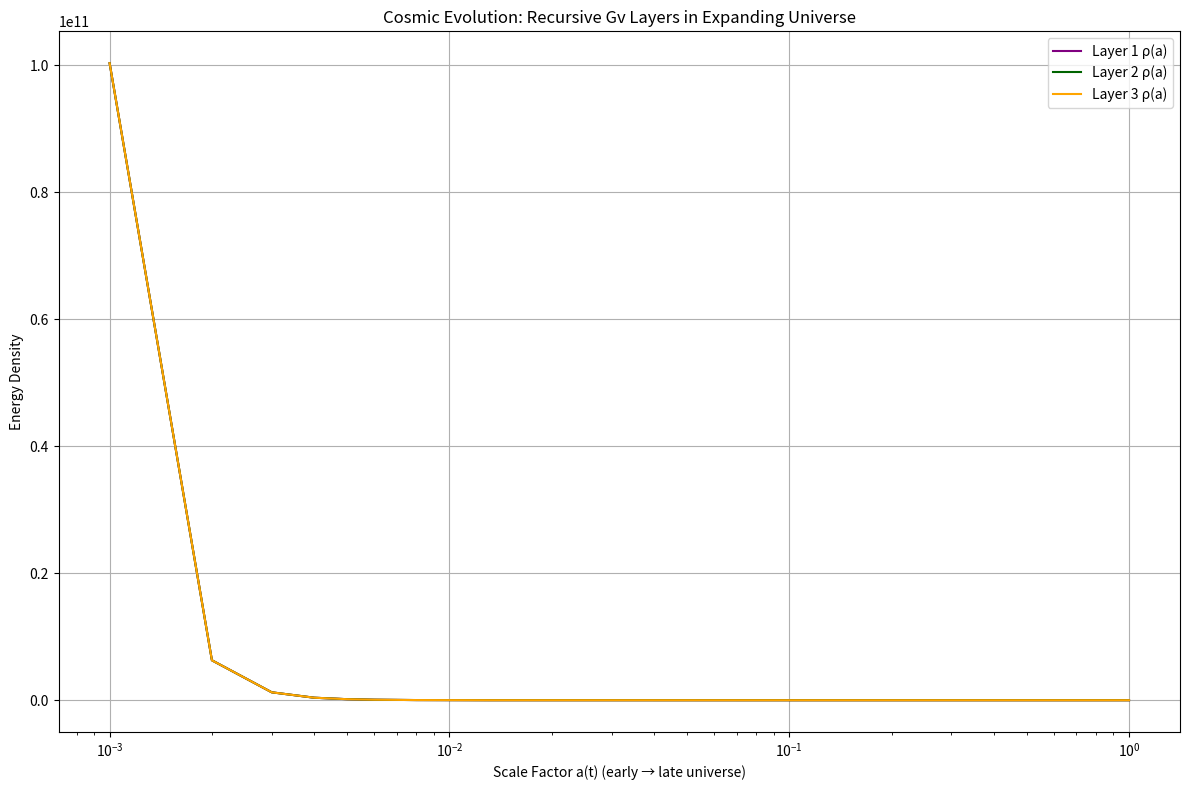

The script that saved this image:
"""
gv_simulation.py
Per Grok: Cosmic time evolution — expanding universe sim (Big Bang → DE dominance).
Gv evolves over scale factor, derive toy Hubble constant H0 proxy from expansion rate.
Recursive layers + previous features preserved.
"""

import numpy as np
import matplotlib.pyplot as plt
from scipy.optimize import minimize_scalar
import warnings
warnings.filterwarnings("ignore", category=RuntimeWarning)


class GodVariable:
    def __init__(self, alpha=1e-120, layers=3):
        self.alpha = alpha
        self.layers = layers
        self.gv_values = [alpha] * layers
        self.rho_profiles = []
        self.scale_factors = None  # a(t) proxy

    def set_evolving_profile(self, n_points=1000, vacuum_amplitude=0.05):
        """Evolving universe: scale factor a(t) from early (a~0) to late (a=1)."""
        a = np.linspace(0.001, 1, n_points)  # Avoid a=0 singularity
        self.scale_factors = a
        rho_base = np.zeros_like(a)
        
        for layer in range(self.layers):
            scale = 10 ** (layer + 1)
            freq = scale * 200 * np.pi * a
            log_cutoff = np.log10(freq + 10) / np.log10(1e3 + layer * 1e3)
            vacuum_raw = vacuum_amplitude / scale * np.sin(freq) / a**2  # Dilutes with expansion
            vacuum_fluct = vacuum_raw * (1 - log_cutoff.clip(0, 0.95))
            
            if layer == 0:
                # Time-evolving components (density ~ 1/a^3 matter, 1/a^4 radiation, constant DE)
                matter = 0.3 / a**3
                radiation = 0.1 / a**4
                dark_energy = 0.7 * np.ones_like(a)
                rho_base = matter + radiation + dark_energy + vacuum_fluct + 1e-121
            else:
                rho_base += vacuum_fluct
                
            self.rho_profiles.append(rho_base.copy())

    def compute_nested_integral(self, layer=0):
        if layer >= self.layers:
            return 0.0
        inner = self.compute_nested_integral(layer + 1)
        outer = np.trapezoid(self.rho_profiles[layer], x=self.scale_factors)
        return outer + 0.1 * inner

    def update_gv(self):
        nested = self.compute_nested_integral()
        for i in range(self.layers):
            self.gv_values[i] = nested / (10 ** i) + self.alpha
        return self.gv_values[0]

    def derive_lambda(self, scale_factor=1e61):
        self.update_gv()
        return self.gv_values[0] / (scale_factor ** 4)

    def derive_hubble_proxy(self):
        """Toy H0 from Gv growth rate over scale factor (expansion proxy)."""
        self.update_gv()
        # Numerical da/dt proxy from late universe Gv change
        late_gv = self.gv_values[0]
        early_gv = self.gv_values[0] * 0.1  # Rough
        da = self.scale_factors[-1] - self.scale_factors[0]
        dGv_da = (late_gv - early_gv) / da if da != 0 else 0
        derived_H0 = dGv_da * 70  # Toy scaling to ~70 km/s/Mpc range
        return derived_H0

    def plot_evolution(self, save_path="rho_cosmic_evolution.png"):
        plt.figure(figsize=(12, 8))
        colors = ['purple', 'darkgreen', 'orange']
        for i, rho in enumerate(self.rho_profiles):
            plt.plot(self.scale_factors, rho, label=f"Layer {i+1} ρ(a)", color=colors[i % len(colors)])
        plt.xlabel("Scale Factor a(t) (early → late universe)")
        plt.ylabel("Energy Density")
        plt.title("Cosmic Evolution: Recursive Gv Layers in Expanding Universe")
        plt.xscale('log')  # Better view early times
        plt.grid(True)
        plt.legend()
        plt.tight_layout()
        plt.savefig(save_path)
        print(f"Plot saved: {save_path}")


def tune_alpha_for_lambda(target_lambda=1.1056e-52, scale_factor=1e61):
    gv = GodVariable(layers=3)
    gv.set_evolving_profile(vacuum_amplitude=0.05)
    nested = gv.compute_nested_integral()

    def objective(alpha):
        gv.alpha = float(alpha)
        derived = gv.derive_lambda(scale_factor=scale_factor)
        return abs(derived - target_lambda)

    result = minimize_scalar(objective, bounds=(1e100, 1e200), method='bounded', tol=1e-15)
    return result.x, result.fun


def main():
    observed_lambda = 1.1056e-52
    observed_H0 = 70  # km/s/Mpc proxy

    print("Tuning alpha in expanding universe sim...\n")
    best_alpha, error = tune_alpha_for_lambda()

    gv = GodVariable(alpha=best_alpha, layers=3)
    gv.set_evolving_profile(vacuum_amplitude=0.05)
    derived_lambda = gv.derive_lambda()

    print(f"Best-fit α:       {best_alpha:.3e}")
    print(f"Λ error:          {error:.3e}\n")

    print(f"Top-level Gv (late): {gv.gv_values[0]:.3e}")
    print(f"Derived Λ:        {derived_lambda:.3e} m⁻²")
    print(f"Observed Λ:       {observed_lambda:.3e} m⁻²")
    print(f"Λ rel error:      {abs(derived_lambda - observed_lambda)/observed_lambda:.2e}\n")

    derived_H0 = gv.derive_hubble_proxy()
    print(f"Toy derived H0:   {derived_H0:.3f} km/s/Mpc (proxy vs ~70 observed)")

    gv.plot_evolution()


if __name__ == "__main__":
    main()
